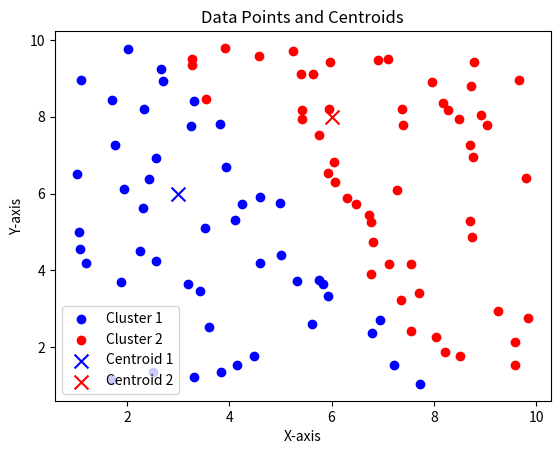

This chart was generated by the following Python code:
import matplotlib.pyplot as plt
import numpy as np

def rand_array(a, b, *more):
    return a + (b - a) * np.random.rand(*more)


# Generate some example data points
np.random.seed(47)

# Generate 100 rows, where each row has 2 columns and the values are in range of 1 and 10
min = 1
max = 10
data_points = rand_array(min, max, 100, 2)

# Define some default centroids for the two clusters
centroid1 = np.array([3, 6])
centroid2 = np.array([6, 8])

# Separate data points into two clusters based on distance from centroids
cluster1 = data_points[np.linalg.norm(data_points - centroid1, axis=1) < np.linalg.norm(data_points - centroid2, axis=1)]
cluster2 = data_points[np.linalg.norm(data_points - centroid2, axis=1) < np.linalg.norm(data_points - centroid1, axis=1)]

# Create a scatter plot of data points in cluster1 and cluster2
plt.scatter(cluster1[:, 0], cluster1[:, 1], c='blue', label='Cluster 1')
plt.scatter(cluster2[:, 0], cluster2[:, 1], c='red', label='Cluster 2')

# Plot the centroids
plt.scatter(centroid1[0], centroid1[1], c='blue', marker='x', s=100, label='Centroid 1')
plt.scatter(centroid2[0], centroid2[1], c='red', marker='x', s=100, label='Centroid 2')

# Add labels and legend
plt.xlabel('X-axis')
plt.ylabel('Y-axis')
plt.legend()
plt.title('Data Points and Centroids')

# Display the plot
plt.show()
